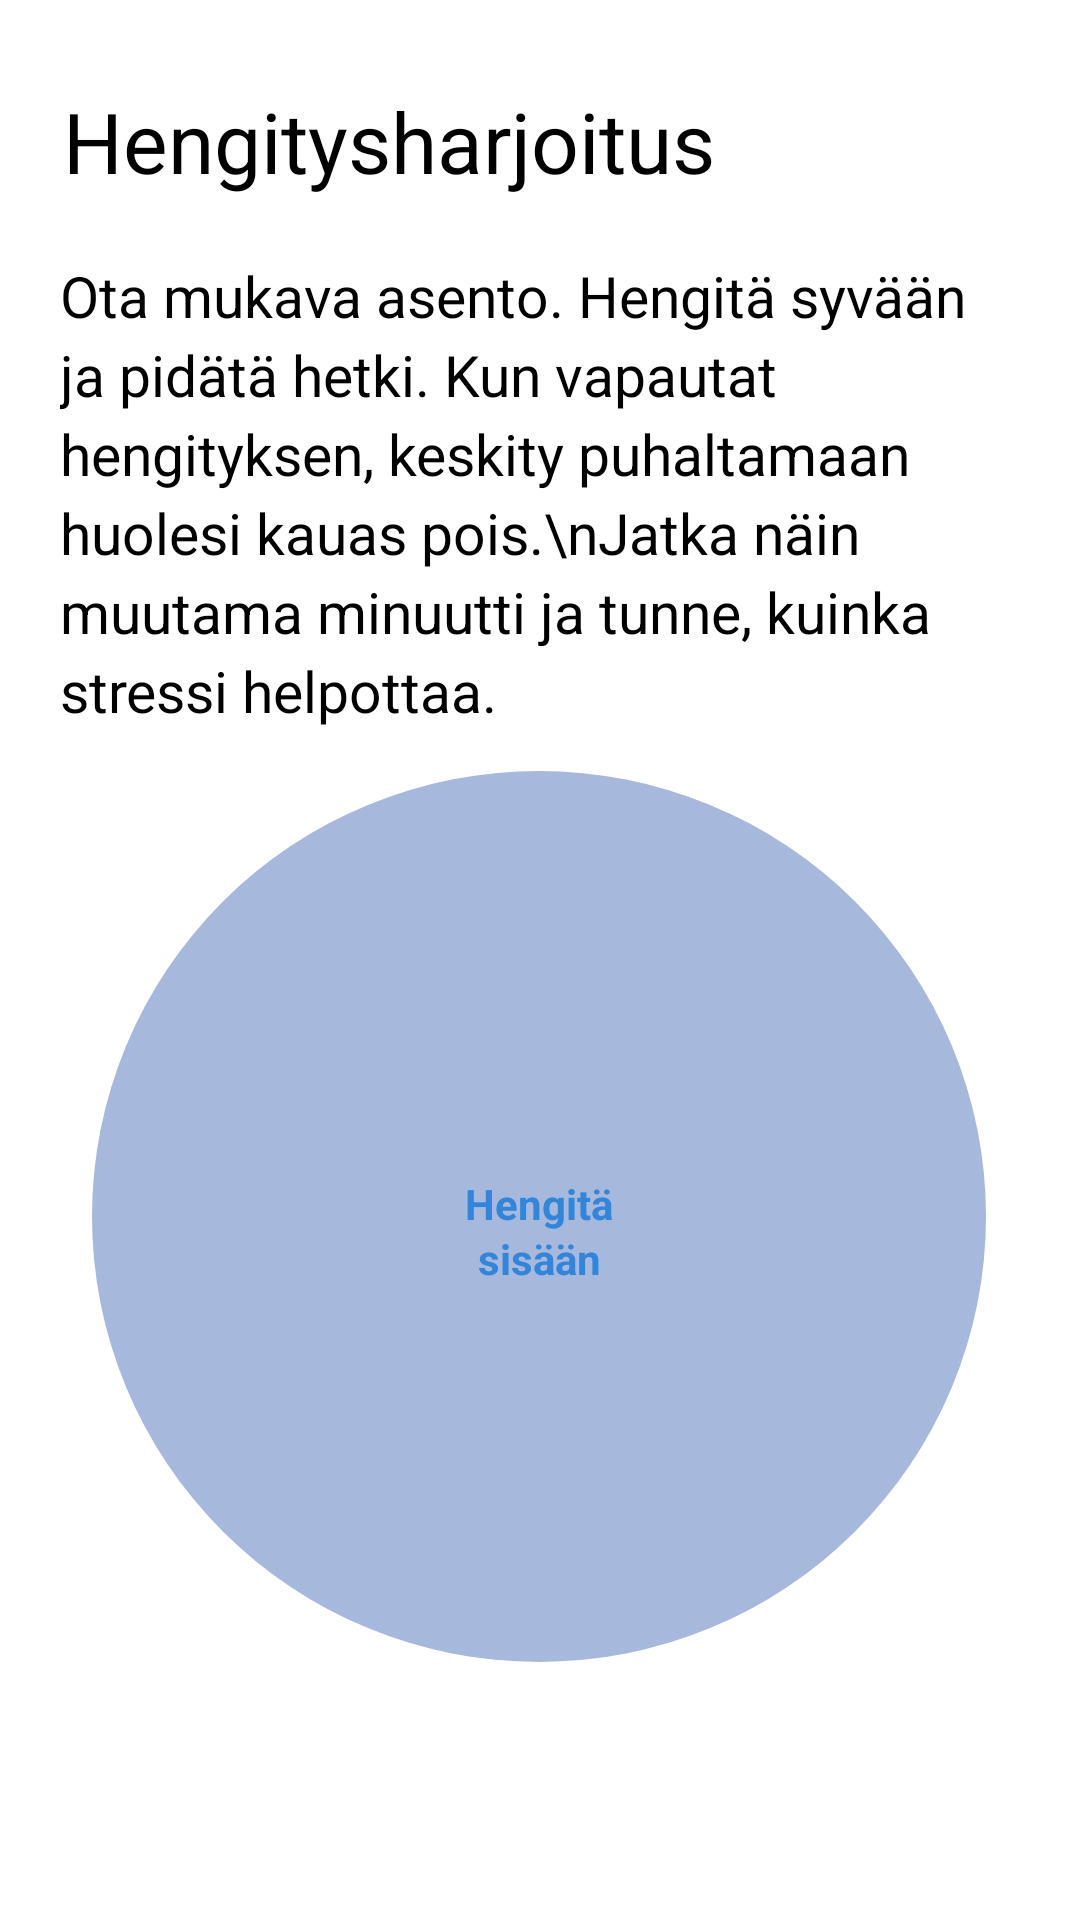

Layout XML and referenced resources for this Android screen:
<!-- AndroidManifest.xml: application theme Theme.Ilo -->
<!-- res/layout/activity_breathe.xml -->
<?xml version="1.0" encoding="utf-8"?>
<androidx.constraintlayout.widget.ConstraintLayout xmlns:android="http://schemas.android.com/apk/res/android"
    xmlns:tools="http://schemas.android.com/tools"
    android:layout_width="match_parent"
    android:layout_height="match_parent"
    xmlns:app="http://schemas.android.com/apk/res-auto"
    android:padding="10dp"
    tools:context=".BreatheActivity">

    <TextView
        android:id="@+id/Header"
        android:layout_width="wrap_content"
        android:layout_height="wrap_content"
        android:padding="10dp"
        android:text="Hengitysharjoitus"
        android:textColor="@color/black"
        android:textSize="28dp"
        android:paddingBottom="20dp"
        app:layout_constraintBottom_toTopOf="@+id/view_circle_outer"
        app:layout_constraintEnd_toEndOf="parent"
        app:layout_constraintHorizontal_bias="0.01"
        app:layout_constraintStart_toStartOf="parent"
        app:layout_constraintTop_toTopOf="parent"
        app:layout_constraintVertical_bias="0.044" />

    <TextView
        android:id="@+id/instruction"
        android:layout_width="wrap_content"
        android:layout_height="wrap_content"
        android:layout_below="@id/Header"
        android:lineSpacingExtra="4dp"
        android:padding="10dp"
        android:text="Ota mukava asento. Hengitä syvään ja pidätä hetki. Kun vapautat hengityksen, keskity puhaltamaan huolesi kauas pois.\nJatka näin muutama minuutti ja tunne, kuinka stressi helpottaa."
        android:textColor="@color/black"
        android:textSize="19dp"
        android:layout_marginBottom="20dp"
        app:layout_constraintBottom_toTopOf="@+id/view_circle_outer"
        app:layout_constraintEnd_toEndOf="parent"
        app:layout_constraintHorizontal_bias="0.578"
        app:layout_constraintStart_toStartOf="parent"
        app:layout_constraintTop_toBottomOf="@+id/Header"
        app:layout_constraintVertical_bias="0.0" />

    <View
        android:id="@+id/view_circle_outer"
        android:layout_width="298dp"
        android:layout_height="297dp"
        android:layout_above="@id/instruction"
        android:background="@drawable/bg_circle_outer"
        app:layout_constraintBottom_toBottomOf="parent"
        app:layout_constraintDimensionRatio="1:1"
        app:layout_constraintHorizontal_bias="0.494"
        app:layout_constraintLeft_toLeftOf="parent"
        app:layout_constraintRight_toRightOf="parent"
        app:layout_constraintTop_toTopOf="parent"
        app:layout_constraintVertical_bias="0.765" />

    <TextView
        android:id="@+id/txt_status"
        android:layout_width="60dp"
        android:layout_height="wrap_content"
        android:gravity="center"
        android:text="Hengitä sisään"
        android:textAllCaps="false"
        android:textColor="@color/ilo_blue"
        android:lineSpacingExtra="2dp"
        android:textStyle="bold"
        app:layout_constraintBottom_toBottomOf="@+id/view_circle_outer"
        app:layout_constraintEnd_toEndOf="@+id/view_circle_outer"
        app:layout_constraintStart_toStartOf="@+id/view_circle_outer"
        app:layout_constraintTop_toTopOf="@+id/view_circle_outer"
        app:layout_constraintVertical_bias="0.519" />

</androidx.constraintlayout.widget.ConstraintLayout>
<!-- resources referenced by this layout -->
<resources>
  <color name="black">#FF000000</color>
  <color name="ilo_blue">#3385d9</color>
  <!-- drawable bg_circle_outer (drawable) -->
  <?xml version="1.0" encoding="utf-8"?>
  <shape
      xmlns:android="http://schemas.android.com/apk/res/android"
      android:shape="oval">
  
      <gradient
          android:angle="90"
          android:endColor="#A7B8DD"
          android:startColor="#A7B8DD" />
  
  </shape>
  <style name="Theme.Ilo" parent="Theme.MaterialComponents.DayNight.DarkActionBar">
          
          <item name="colorPrimary">@color/ilo_blue</item>
          <item name="colorPrimaryVariant">@color/light_blue</item>
          <item name="colorOnPrimary">@color/white</item>
          
          <item name="colorSecondary">@color/teal_200</item>
          <item name="colorSecondaryVariant">@color/teal_700</item>
          <item name="colorOnSecondary">@color/black</item>
          
          <item name="android:statusBarColor" tools:targetApi="l">?attr/colorPrimaryVariant</item>
          
          <item name="windowNoTitle">false</item>
      </style>
  <color name="light_blue">#7E9CD3</color>
  <color name="white">#FFFFFFFF</color>
  <color name="teal_200">#FF03DAC5</color>
  <color name="teal_700">#FF018786</color>
</resources>
